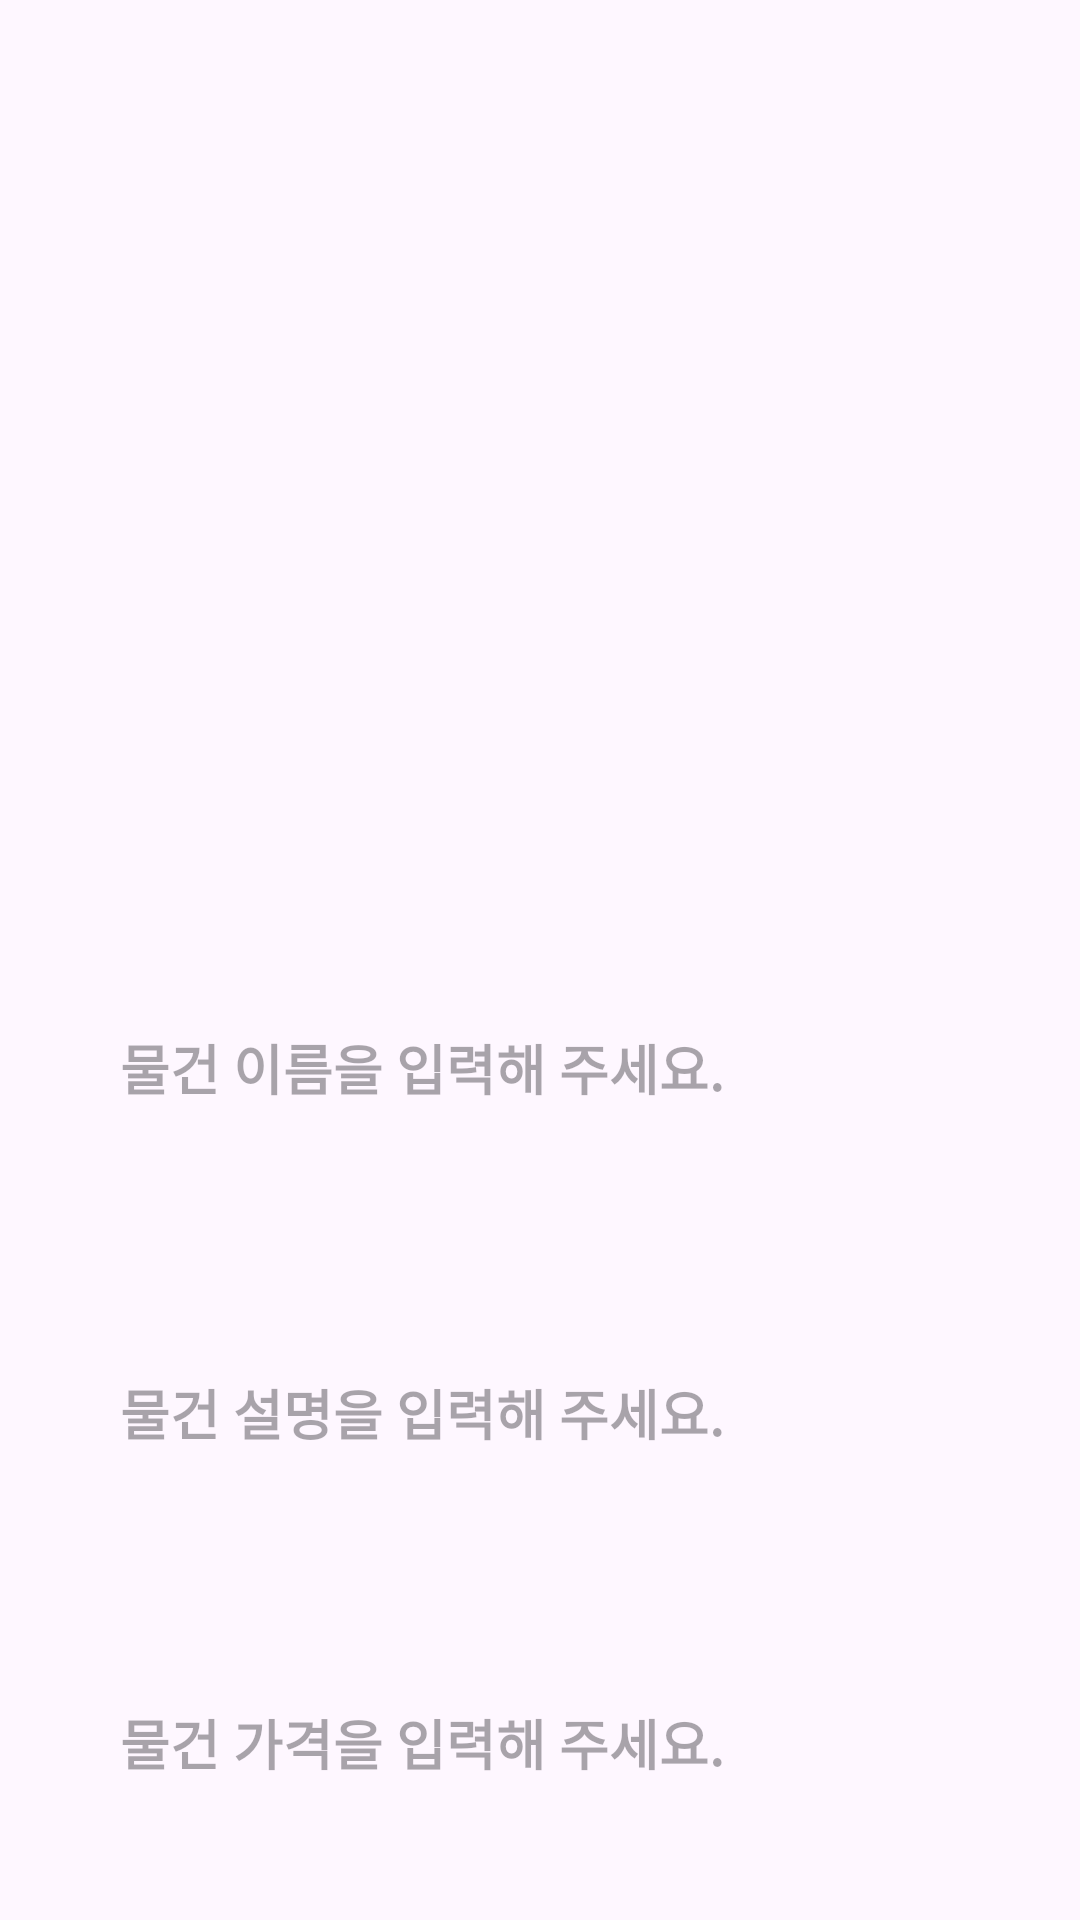

Reconstruct the res/layout file that produces this screen, plus the resources it refers to.
<!-- AndroidManifest.xml: application theme Theme.TimeToPay -->
<!-- res/layout/enterwishlist.xml -->
<RelativeLayout xmlns:android="http://schemas.android.com/apk/res/android"
    xmlns:tools="http://schemas.android.com/tools"
    android:layout_width="match_parent"
    android:layout_height="match_parent"
    android:background="@drawable/wisss"
    android:paddingLeft="16dp"
    android:paddingTop="16dp"
    android:paddingRight="16dp"
    android:paddingBottom="16dp"
    tools:context=".WishList">

    <EditText
        android:id="@+id/wishNameEditText"
        android:layout_width="280dp"
        android:layout_height="50dp"
        android:layout_weight="1"
        android:layout_centerHorizontal="true"
        android:layout_marginTop="315dp"
        android:textStyle="bold"
        android:background="@android:color/transparent"
        android:hint="물건 이름을 입력해 주세요." />

    <EditText
        android:id="@+id/wishExplainEditText"
        android:layout_width="280dp"
        android:layout_height="50dp"
        android:layout_weight="1"
        android:layout_centerHorizontal="true"
        android:layout_marginTop="430dp"
        android:textStyle="bold"
        android:background="@android:color/transparent"
        android:hint="물건 설명을 입력해 주세요." />

    <EditText
        android:id="@+id/wishPriceEditText"
        android:layout_width="280dp"
        android:layout_height="50dp"
        android:layout_weight="1"
        android:layout_centerHorizontal="true"
        android:layout_marginTop="540dp"
        android:textStyle="bold"
        android:background="@android:color/transparent"
        android:hint="물건 가격을 입력해 주세요." />



    <android.widget.Button
        android:id="@+id/wishlistbutton"
        android:layout_width="wrap_content"
        android:layout_height="wrap_content"
        android:layout_centerHorizontal="true"
        android:layout_marginTop="750dp"
        android:background="@drawable/wishlist_button"
        />



</RelativeLayout>
<!-- resources referenced by this layout -->
<resources>
  <!-- drawable wishlist_button: png bitmap (drawable, 2669 bytes) -->
  <style name="Theme.TimeToPay" parent="Base.Theme.TimeToPay" />
  <style name="Base.Theme.TimeToPay" parent="Theme.Material3.DayNight.NoActionBar">
          
          
      </style>
</resources>
